Image classification data set "chess_dataset" (ShyEagle21/Practice on GitHub). Class labels (2): insufficient material, sufficient material.

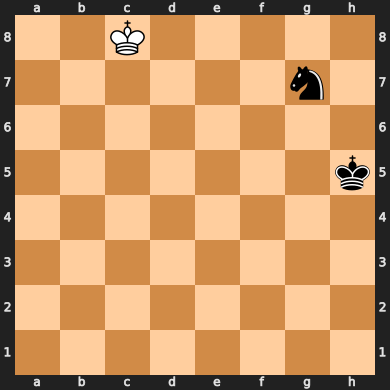
Label: insufficient material

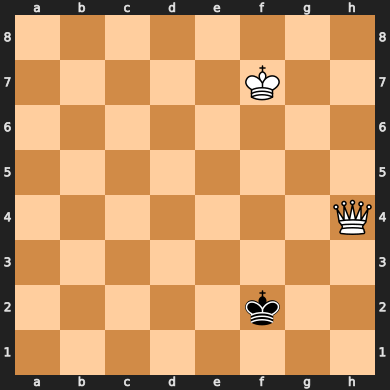
Label: sufficient material

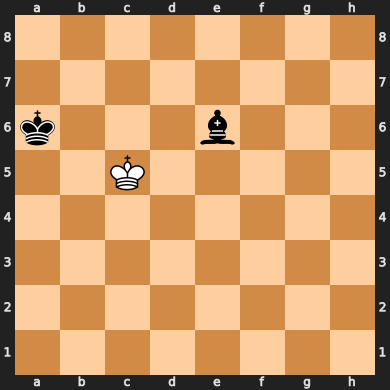
Label: insufficient material

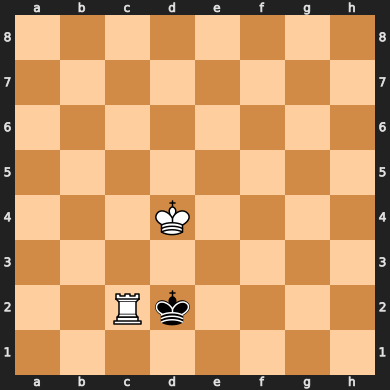
Label: sufficient material

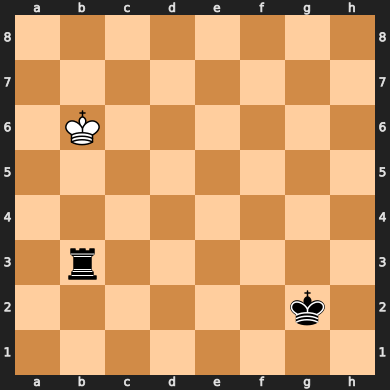
Label: sufficient material

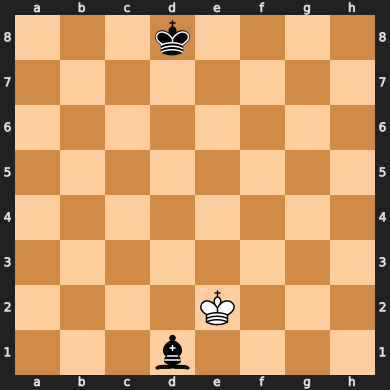
Label: insufficient material
